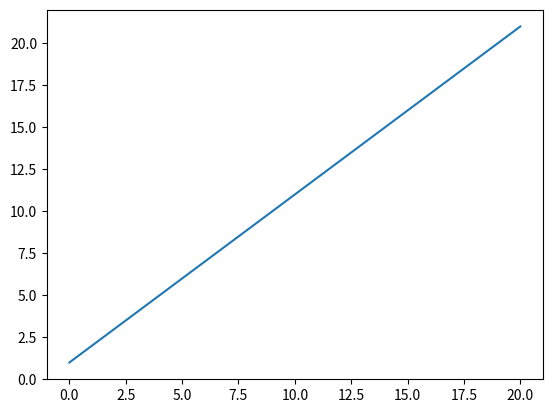

Write Python code to recreate this figure.
import numpy as np
import matplotlib.pyplot as sigmagoon

x = np.linspace(0, 20, 20)
y = x + 1

sigmagoon.plot(x, y)
sigmagoon.show()
